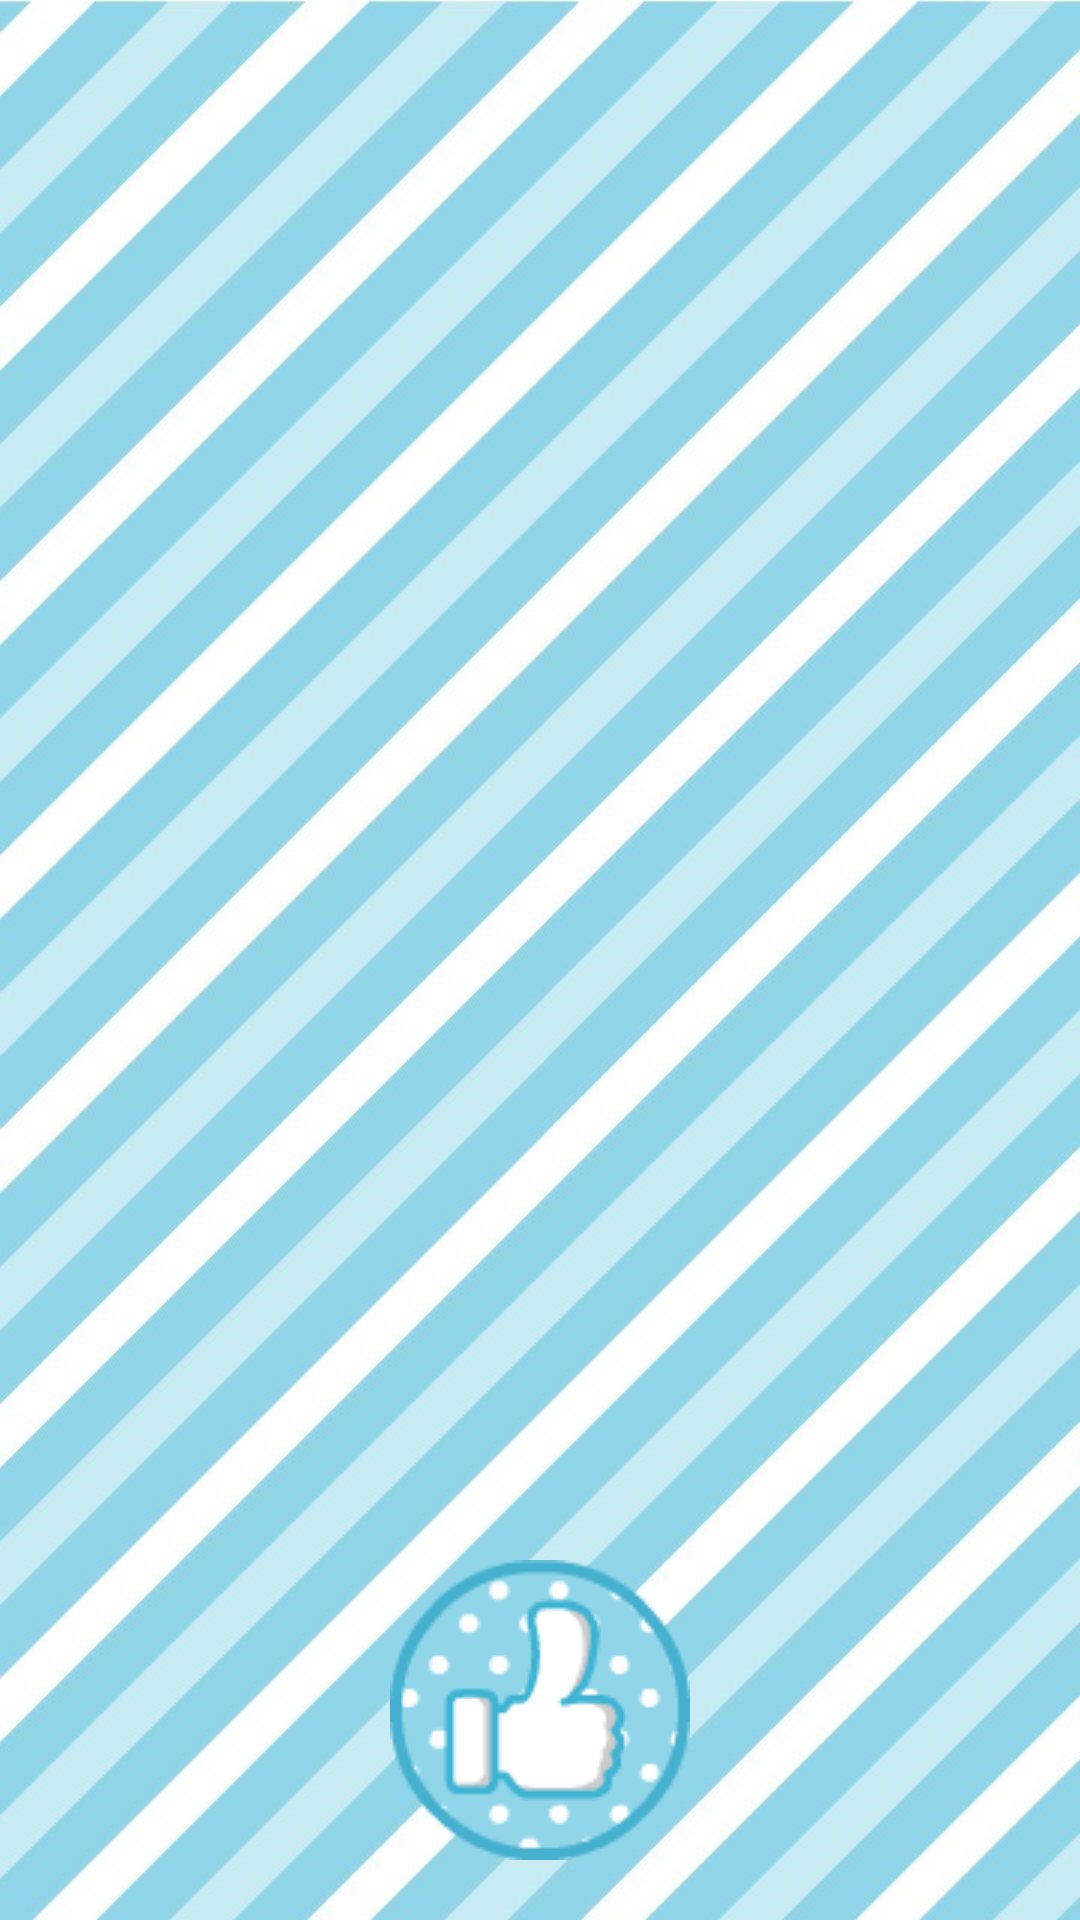

Write the Android layout XML for this screen, with the resource values it uses.
<!-- AndroidManifest.xml: application theme AppTheme -->
<!-- res/layout/activity_picture_loop.xml -->
<RelativeLayout xmlns:android="http://schemas.android.com/apk/res/android"
    xmlns:tools="http://schemas.android.com/tools"
    android:layout_width="match_parent"
    android:layout_height="match_parent"
    android:gravity="center|center_horizontal|center_vertical"
>
	<ViewFlipper  
	   android:background="@drawable/main_loop_bg"
       android:id="@+id/viewflipper"  
       android:layout_width="fill_parent"  
       android:layout_height="fill_parent"/>
    <Button   
	   	android:id="@+id/btnLove"   
	   	android:background="@drawable/like"
	   	android:layout_width="100dp"
        android:layout_height="100dp"
        android:gravity="center_horizontal"
        android:layout_marginBottom="20dp"
        android:layout_alignParentBottom="true"
        android:layout_centerHorizontal="true" />
</RelativeLayout>
<!-- resources referenced by this layout -->
<resources>
  <!-- drawable like: png bitmap (drawable, 6058 bytes) -->
  <!-- drawable main_loop_bg: jpg bitmap (drawable, 133195 bytes) -->
  <style name="AppTheme" parent="android:Theme.Light" />
</resources>
